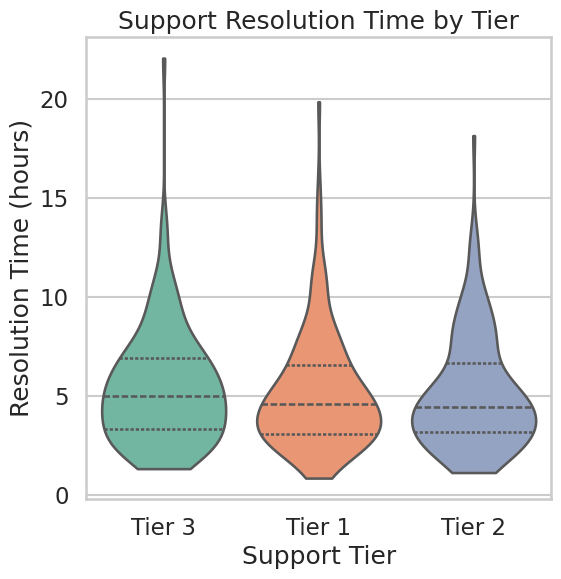

Recreate this plot in Python.
# chart.py
# Email: 25ds1000231@ds.study.iitm.ac.in

import numpy as np
import pandas as pd
import seaborn as sns
import matplotlib.pyplot as plt
from PIL import Image

def main():
    np.random.seed(42)

    df = pd.DataFrame({
        "Tier": np.random.choice(["Tier 1", "Tier 2", "Tier 3"], 500),
        "Resolution_Time": np.random.lognormal(mean=1.5, sigma=0.5, size=500)
    })

    sns.set_style("whitegrid")
    sns.set_context("talk")

    # Any size is fine temporarily
    fig, ax = plt.subplots(figsize=(6, 6))

    sns.violinplot(
        data=df,
        x="Tier",
        y="Resolution_Time",
        palette="Set2",
        inner="quartile",
        cut=0
    )

    ax.set_title("Support Resolution Time by Tier")
    ax.set_xlabel("Support Tier")
    ax.set_ylabel("Resolution Time (hours)")

    fig.canvas.draw()

    # Convert to a Pillow image
    img = Image.frombytes(
        "RGB",
        fig.canvas.get_width_height(),
        fig.canvas.tostring_rgb()
    )

    plt.close(fig)

    # NOW we force the final size EXACTLY
    img = img.resize((512, 512), Image.LANCZOS)
    img.save("chart.png")

if __name__ == "__main__":
    main()
